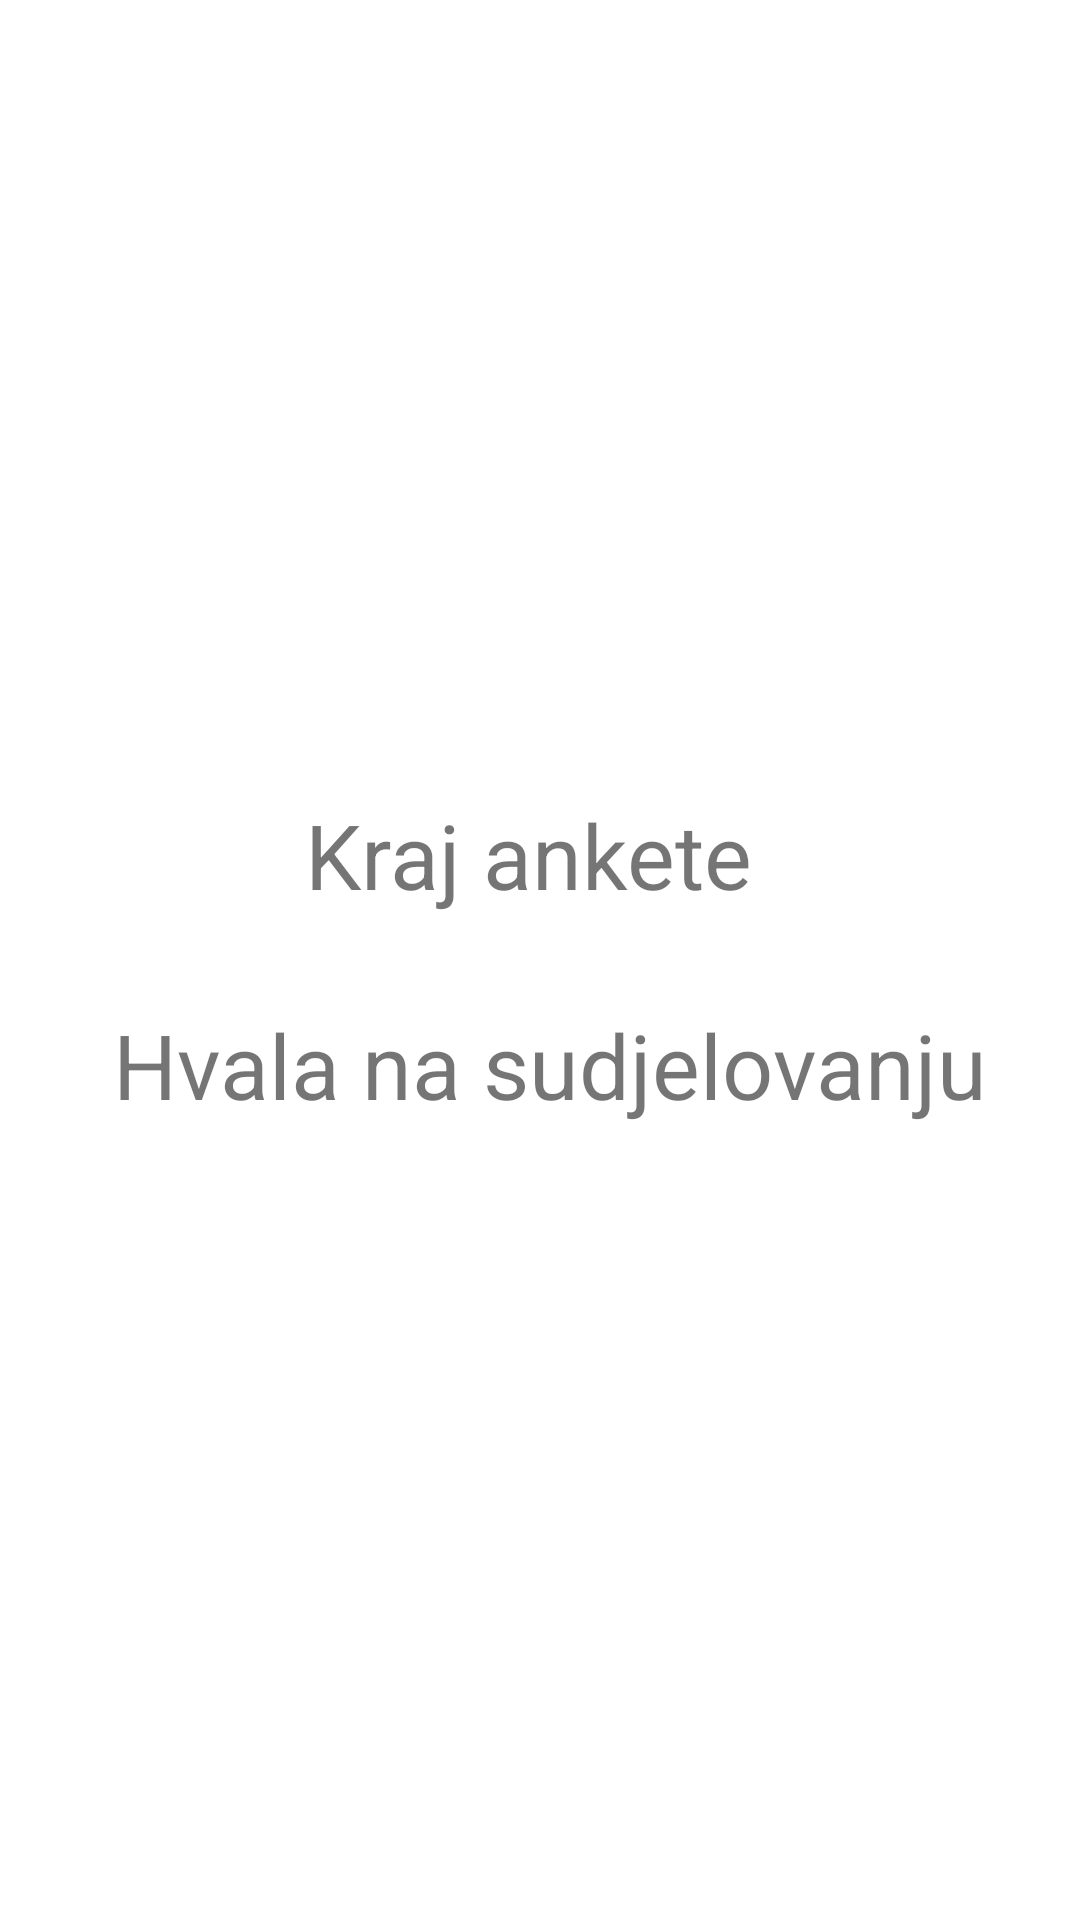

Here is an Android app screen rendered from its layout file. Give the layout XML and the strings, colors and styles it references.
<!-- AndroidManifest.xml: application theme Theme.Anketiranje -->
<!-- res/layout/activity_survey_complete_splash.xml -->
<?xml version="1.0" encoding="utf-8"?>
<RelativeLayout xmlns:android="http://schemas.android.com/apk/res/android"
    xmlns:tools="http://schemas.android.com/tools"
    android:layout_width="match_parent"
    android:layout_height="match_parent"
    tools:context=".SurveyCompleteSplash">

    <TextView
        android:id="@+id/tvSurveyComplete"
        android:layout_width="wrap_content"
        android:layout_height="wrap_content"
        android:layout_centerInParent="true"
        android:layout_marginLeft="20dp"
        android:layout_marginTop="50dp"
        android:text="@string/surveyComplete"
        android:textAlignment="center"
        android:textSize="30sp" />

</RelativeLayout>
<!-- resources referenced by this layout -->
<resources>
  <string name="surveyComplete">Kraj ankete \n\n Hvala na sudjelovanju</string>
  <style name="Theme.Anketiranje" parent="Theme.MaterialComponents.DayNight.DarkActionBar">
          
          <item name="colorPrimary">#546e7a</item>
          <item name="colorPrimaryVariant">#29434e</item>
          <item name="colorOnPrimary">@color/white</item>
          
          <item name="colorSecondary">#546e7a</item>
          <item name="colorSecondaryVariant">#29434e</item>
          <item name="colorOnSecondary">@color/black</item>
          
          <item name="android:statusBarColor" tools:targetApi="l">?attr/colorPrimaryVariant</item>
          
      </style>
  <!-- not gathered from this repository: default colours our renderer supplied (Android Studio template values) -->
  <color name="black">#FF000000</color>
  <color name="white">#FFFFFFFF</color>
</resources>
